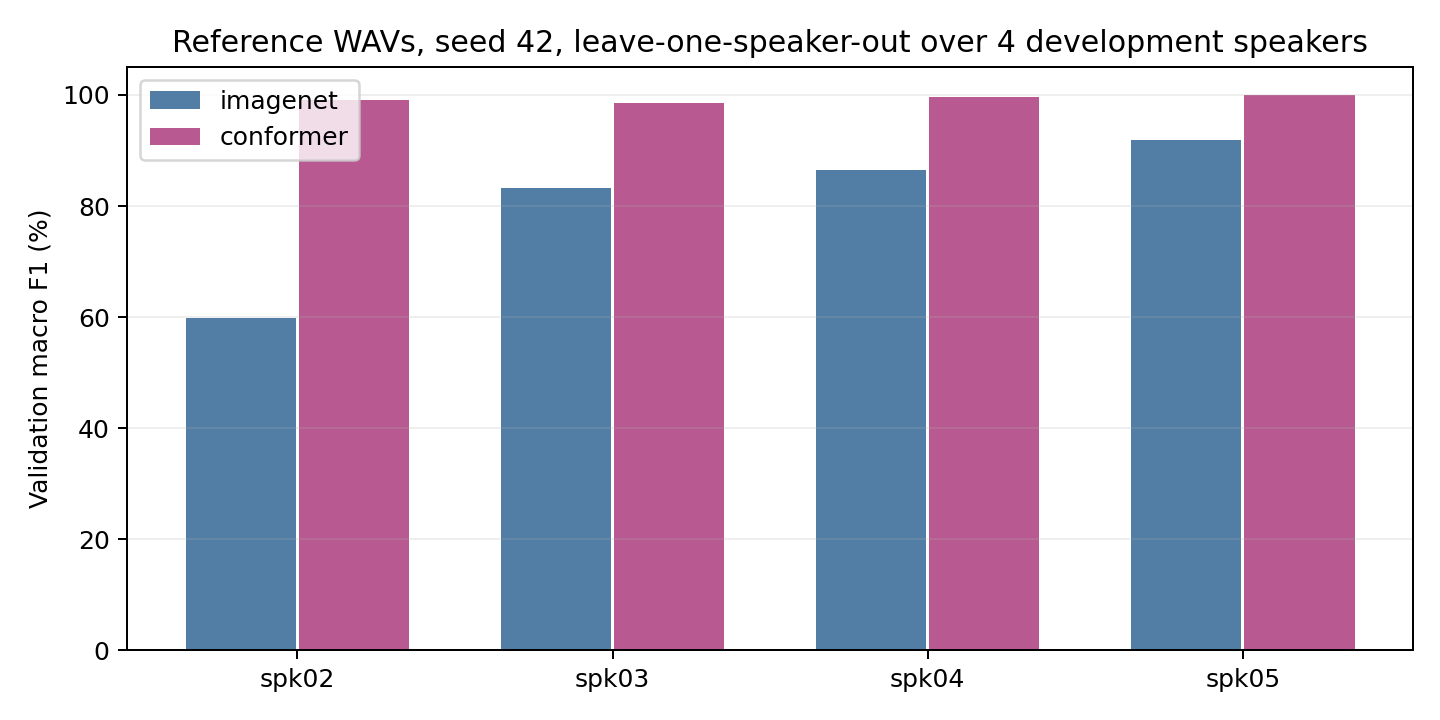

Values plotted in this chart, from the file beside it:
heldout_speaker, model, seed, best_epoch, accuracy, macro_f1, loss, correct, final_epoch_macro_f1, source_run, reused
spk02, imagenet, 42, 9, 0.5961, 0.5978, 1.488, 121, 0.561, runs/conformer-sanity-v1/folds/spk02/run…, False
spk02, conformer, 42, 4, 0.9901, 0.991, 0.564, 201, 0.9863, runs/conformer-sanity-v1/folds/spk02/run…, False
spk03, imagenet, 42, 9, 0.8522, 0.8333, 0.5515, 173, 0.8313, runs/conformer-sanity-v1/folds/spk03/run…, False
spk03, conformer, 42, 4, 0.9852, 0.9864, 0.5611, 200, 0.9864, runs/conformer-sanity-v1/folds/spk03/run…, False
spk04, imagenet, 42, 9, 0.867, 0.8657, 0.3873, 176, 0.8387, runs/conformer-sanity-v1/folds/spk04/run…, False
spk04, conformer, 42, 8, 0.9951, 0.9955, 0.262, 202, 0.9955, runs/conformer-sanity-v1/folds/spk04/run…, False
spk05, imagenet, 42, 9, 0.9113, 0.9183, 0.3764, 185, 0.9178, runs/conformer-sanity-v1/folds/spk05/run…, False
spk05, conformer, 42, 6, 1.0, 1.0, 0.2563, 203, 1.0, runs/conformer-ref-v1/runs/conformer_fin…, True
